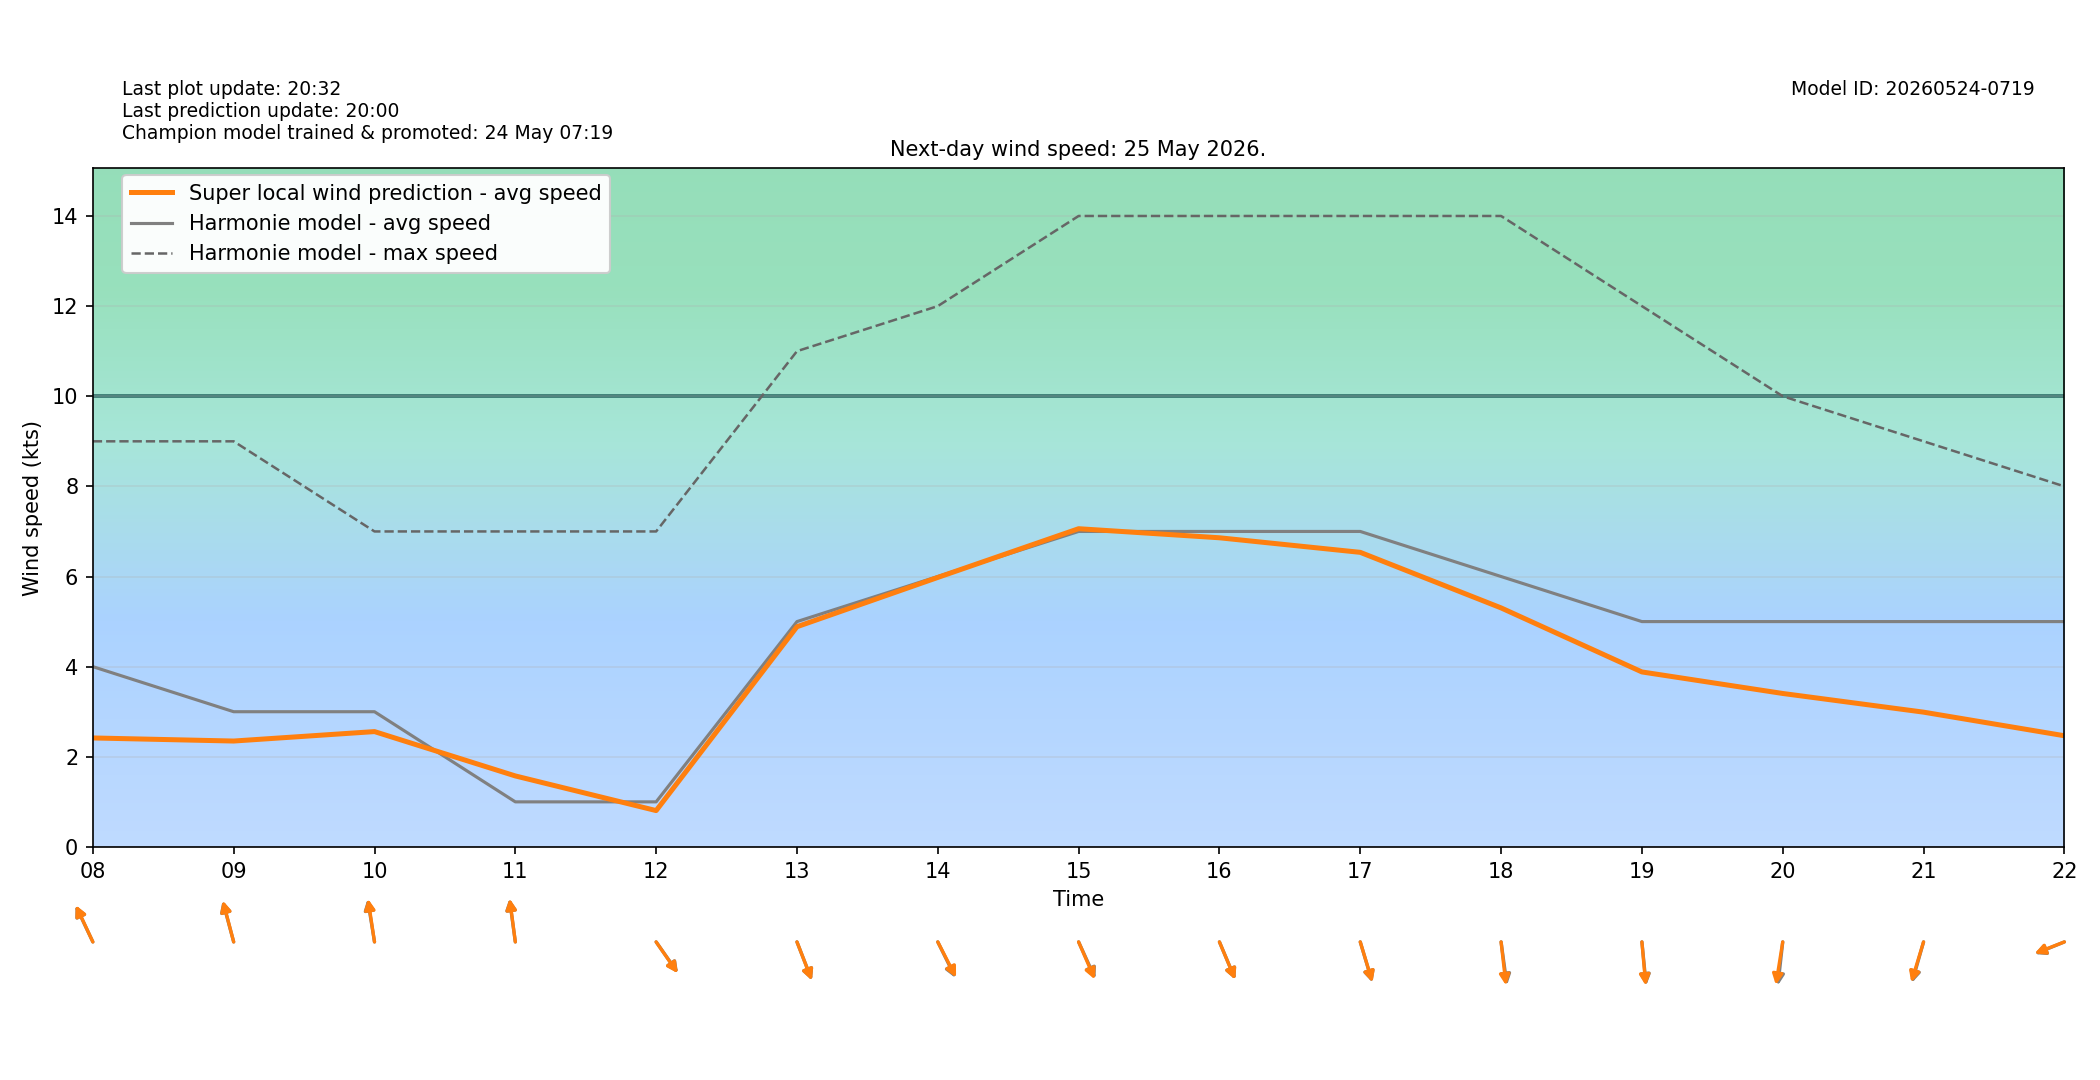

Source data for this figure (header and first rows):
target_time_utc, target_time_local, hour_utc, hour_local, forecast_wind_speed, forecast_wind_min, forecast_wind_max, lstm_pred_wind_speed, delta_speed_lstm_minus_forecast, forecast_wind_dir_deg, lstm_pred_wind_dir_deg, delta_dir_lstm_minus_forecast
2026-05-24T22:00:00Z, 2026-05-25T00:00:00+0200, 22, 00, 5.0, 5.0, 9.0, 2.26, -2.74, 76.0, 77.94, 1.943
2026-05-24T23:00:00Z, 2026-05-25T01:00:00+0200, 23, 01, 5.0, 5.0, 8.0, 2.019, -2.981, 77.0, 78.74, 1.742
2026-05-25T00:00:00Z, 2026-05-25T02:00:00+0200, 00, 02, 5.0, 5.0, 8.0, 1.91, -3.09, 72.0, 74.65, 2.649
2026-05-25T01:00:00Z, 2026-05-25T03:00:00+0200, 01, 03, 5.0, 5.0, 8.0, 1.823, -3.177, 86.0, 87.09, 1.092
2026-05-25T02:00:00Z, 2026-05-25T04:00:00+0200, 02, 04, 5.0, 5.0, 9.0, 1.887, -3.113, 106.0, 107, 0.9582
2026-05-25T03:00:00Z, 2026-05-25T05:00:00+0200, 03, 05, 6.0, 6.0, 10.0, 2.425, -3.575, 118.0, 117.3, -0.707
2026-05-25T04:00:00Z, 2026-05-25T06:00:00+0200, 04, 06, 5.0, 5.0, 9.0, 2.121, -2.879, 120.0, 121.3, 1.287
2026-05-25T05:00:00Z, 2026-05-25T07:00:00+0200, 05, 07, 5.0, 5.0, 8.0, 2.34, -2.66, 132.0, 134.8, 2.77
2026-05-25T06:00:00Z, 2026-05-25T08:00:00+0200, 06, 08, 4.0, 4.0, 9.0, 2.418, -1.582, 146.0, 146.5, 0.4737
2026-05-25T07:00:00Z, 2026-05-25T09:00:00+0200, 07, 09, 3.0, 3.0, 9.0, 2.349, -0.6505, 159.0, 159.5, 0.5201
2026-05-25T08:00:00Z, 2026-05-25T10:00:00+0200, 08, 10, 3.0, 3.0, 7.0, 2.559, -0.4409, 167.0, 167.9, 0.8787
2026-05-25T09:00:00Z, 2026-05-25T11:00:00+0200, 09, 11, 1.0, 1.0, 7.0, 1.575, 0.5751, 169.0, 169.4, 0.4138
2026-05-25T10:00:00Z, 2026-05-25T12:00:00+0200, 10, 12, 1.0, 1.0, 7.0, 0.8062, -0.1938, 315.0, 315.5, 0.4699
2026-05-25T11:00:00Z, 2026-05-25T13:00:00+0200, 11, 13, 5.0, 5.0, 11.0, 4.886, -0.1141, 331.0, 331.1, 0.09921
2026-05-25T12:00:00Z, 2026-05-25T14:00:00+0200, 12, 14, 6.0, 6.0, 12.0, 5.98, -0.02026, 325.0, 323.8, -1.201
2026-05-25T13:00:00Z, 2026-05-25T15:00:00+0200, 13, 15, 7.0, 7.0, 14.0, 7.061, 0.06083, 327.0, 328.4, 1.369
2026-05-25T14:00:00Z, 2026-05-25T16:00:00+0200, 14, 16, 7.0, 7.0, 14.0, 6.86, -0.1405, 329.0, 329.2, 0.1581
2026-05-25T15:00:00Z, 2026-05-25T17:00:00+0200, 15, 17, 7.0, 7.0, 14.0, 6.536, -0.4637, 337.0, 336.7, -0.3259
2026-05-25T16:00:00Z, 2026-05-25T18:00:00+0200, 16, 18, 6.0, 6.0, 14.0, 5.304, -0.6964, 349.0, 350.8, 1.831
2026-05-25T17:00:00Z, 2026-05-25T19:00:00+0200, 17, 19, 5.0, 5.0, 12.0, 3.883, -1.117, 352.0, 352.8, 0.8281
2026-05-25T18:00:00Z, 2026-05-25T20:00:00+0200, 18, 20, 5.0, 5.0, 10.0, 3.405, -1.595, 9.0, 12.86, 3.86
2026-05-25T19:00:00Z, 2026-05-25T21:00:00+0200, 19, 21, 5.0, 5.0, 9.0, 2.991, -2.009, 22.0, 23.42, 1.42
2026-05-25T20:00:00Z, 2026-05-25T22:00:00+0200, 20, 22, 5.0, 5.0, 8.0, 2.467, -2.533, 74.0, 74.67, 0.675
2026-05-25T21:00:00Z, 2026-05-25T23:00:00+0200, 21, 23, 5.0, 5.0, 9.0, 2.21, -2.79, 89.0, 91.67, 2.669
